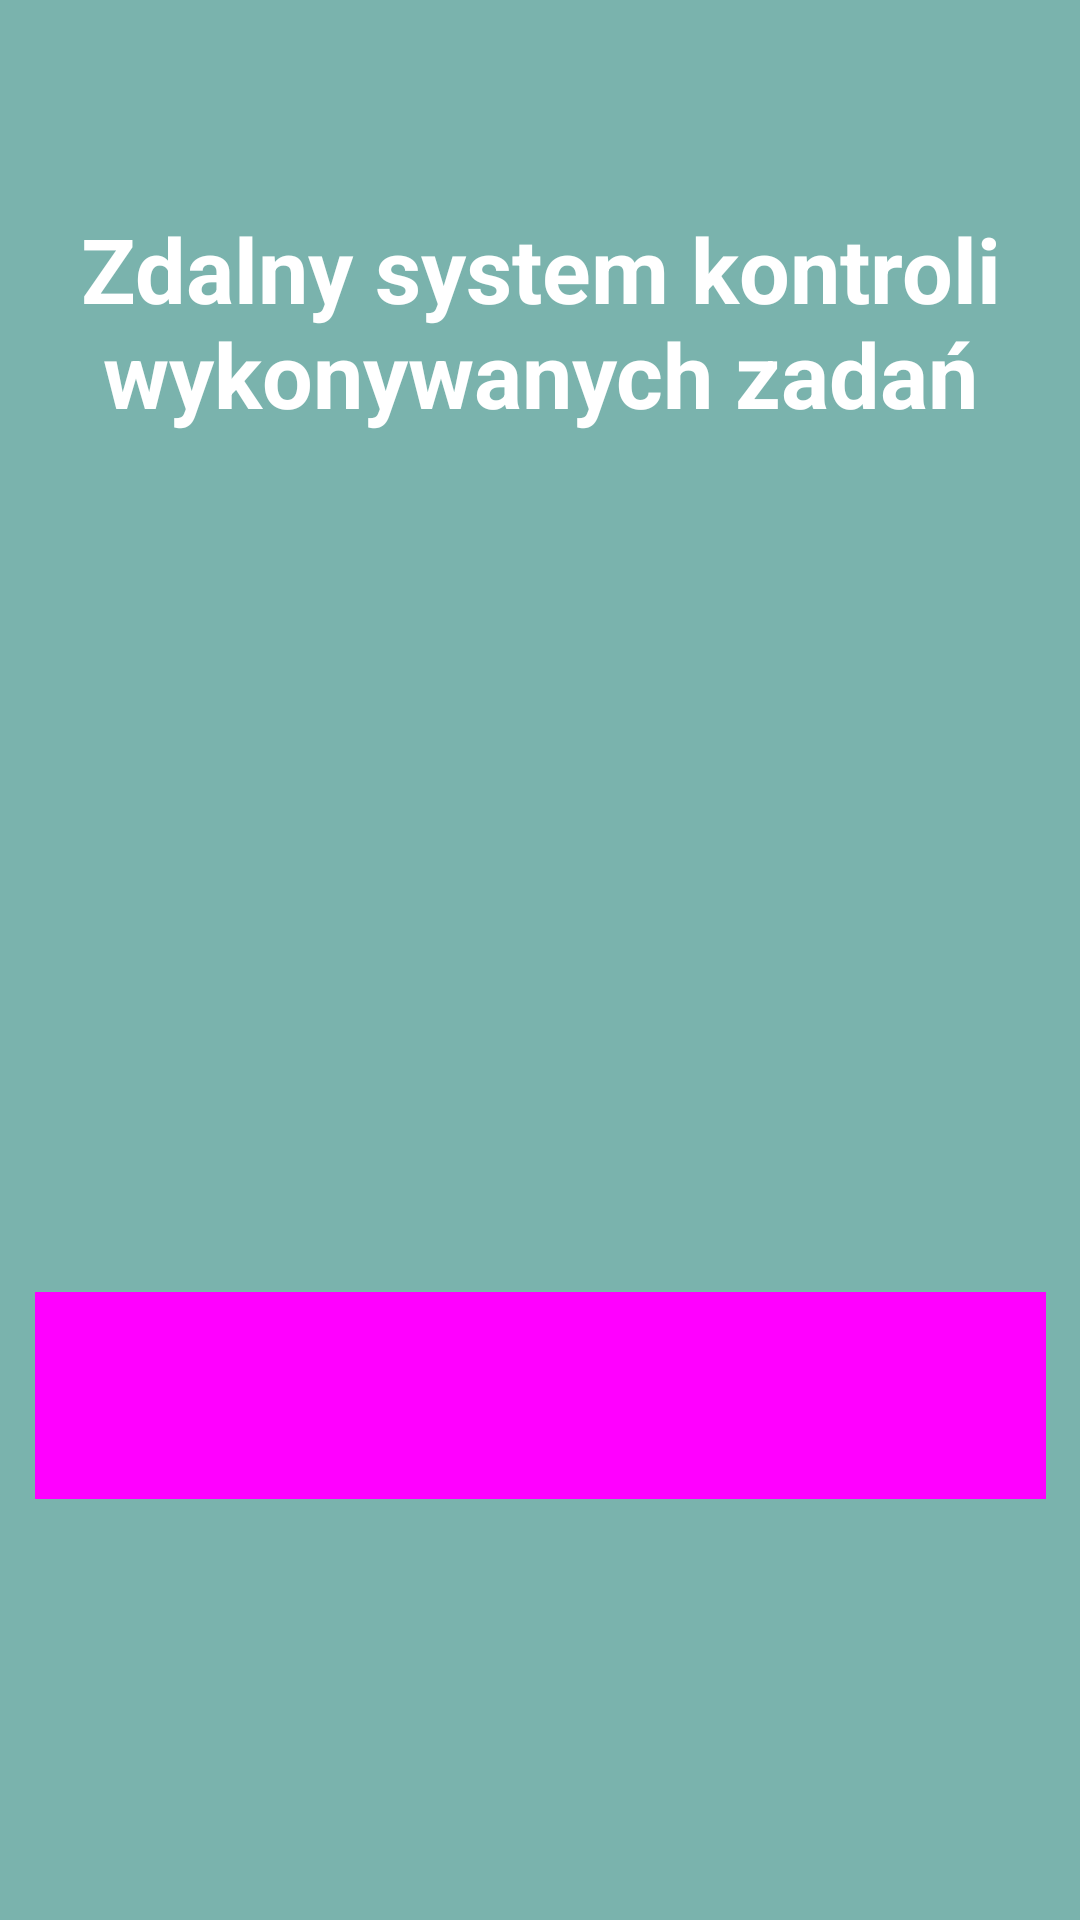

Reconstruct the res/layout file that produces this screen, plus the resources it refers to.
<!-- AndroidManifest.xml: application theme Theme.RFIDA -->
<!-- res/layout/activity_main.xml -->
<?xml version="1.0" encoding="utf-8"?>
<androidx.constraintlayout.widget.ConstraintLayout xmlns:android="http://schemas.android.com/apk/res/android"
    xmlns:app="http://schemas.android.com/apk/res-auto"
    xmlns:tools="http://schemas.android.com/tools"
    android:layout_width="match_parent"
    android:layout_height="match_parent"
    android:background="#A12D877E"
    tools:context=".MainActivity">

    <TextView
        android:id="@+id/textView"
        android:layout_width="wrap_content"
        android:layout_height="wrap_content"
        android:text="@string/tytul"
        android:textAlignment="center"
        android:textColor="#FFFFFF"
        android:textSize="30sp"
        android:textStyle="bold"
        app:layout_constraintBottom_toBottomOf="parent"
        app:layout_constraintEnd_toEndOf="parent"
        app:layout_constraintStart_toStartOf="parent"
        app:layout_constraintTop_toTopOf="parent"
        app:layout_constraintVertical_bias="0.123" />

    <Button
        android:id="@+id/idBtnViewTasks"
        style="@style/Widget.Material3.Button.IconButton.Filled"
        android:layout_width="337dp"
        android:layout_height="69dp"
        android:layout_margin="10dp"
        android:background="@color/black"
        android:text="@string/lista"
        android:textAlignment="center"
        android:textAllCaps="false"
        android:textAppearance="@style/TextAppearance.AppCompat.Body2"
        app:icon="@drawable/white"
        app:iconSize="30dp"
        app:layout_constraintBottom_toBottomOf="parent"
        app:layout_constraintEnd_toEndOf="parent"
        app:layout_constraintStart_toStartOf="parent"
        app:layout_constraintTop_toBottomOf="@+id/textView"
        app:layout_constraintVertical_bias="0.679" />

</androidx.constraintlayout.widget.ConstraintLayout>
<!-- resources referenced by this layout -->
<resources>
  <!-- drawable white (drawable) -->
  <vector xmlns:android="http://schemas.android.com/apk/res/android"
      android:width="600dp"
      android:height="600dp"
      android:viewportWidth="600"
      android:viewportHeight="600">
    <path
        android:pathData="m7.7,404.6c0,0 115.2,129.7 138.2,182.68l99,0c41.5,-126.7 202.7,-429.1 340.92,-535.1c28.6,-36.8 -43.3,-52 -101.35,-27.62 -87.5,36.7 -252.5,317.2 -283.3,384.64 -43.7,11.5 -89.8,-73.7 -89.84,-73.7z"
        android:fillColor="#FFF"/>
  </vector>
  <string name="lista">Lista wykonanych zadań</string>
  <string name="tytul">Zdalny system kontroli wykonywanych zadań</string>
  <style name="Theme.RFIDA" parent="Theme.MaterialComponents.DayNight.NoActionBar">
          
          <item name="colorPrimary">@color/teal_700</item>
          <item name="colorPrimaryVariant">@color/teal_700</item>
          <item name="colorOnPrimary">@color/white</item>
          
          <item name="colorSecondary">@color/teal_200</item>
          <item name="colorSecondaryVariant">@color/teal_700</item>
          <item name="colorOnSecondary">@color/black</item>
          
          <item name="android:statusBarColor">?attr/colorPrimaryVariant</item>
          
      </style>
  <!-- not gathered from this repository: default colours our renderer supplied (Android Studio template values) -->
  <color name="teal_200">#FF03DAC5</color>
  <color name="teal_700">#FF018786</color>
  <color name="black">#FF000000</color>
  <color name="white">#FFFFFFFF</color>
</resources>
